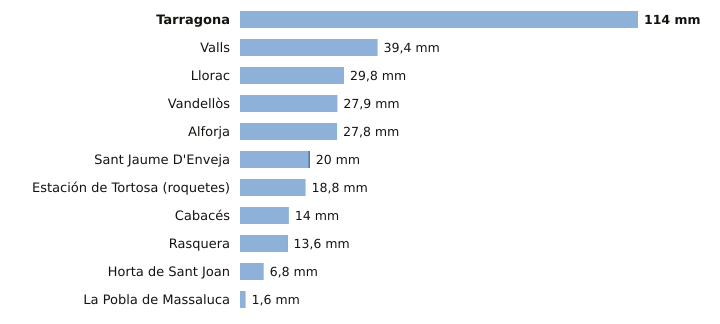

The table this chart was drawn from, first rows:
estacion, provincia, indicativo, mm_6_dias_anteriores, mm_hoy, mm_7_dias, horas_de_hoy
Tarragona, Tarragona, 0042Y, 114.0, 0.0, 114.0, 3
Valls, Tarragona, 0034X, 39.4, 0.0, 39.4, 6
Llorac, Tarragona, 9726E, 29.8, 0.0, 29.8, 6
Vandellòs, Tarragona, 0002I, 27.9, 0.0, 27.9, 6
Alforja, Tarragona, 0009X, 27.8, 0.0, 27.8, 1
Sant Jaume D'Enveja, Tarragona, 9987P, 19.6, 0.4, 20.0, 6
Estación de Tortosa (roquetes), Tarragona, 9981A, 18.8, 0.0, 18.8, 6
Cabacés, Tarragona, 9961X, 14.0, 0.0, 14.0, 5
Rasquera, Tarragona, 9975X, 13.4, 0.2, 13.6, 5
Horta de Sant Joan, Tarragona, 9946X, 6.8, 0.0, 6.8, 5
La Pobla de Massaluca, Tarragona, 9947X, 1.6, 0.0, 1.6, 5
